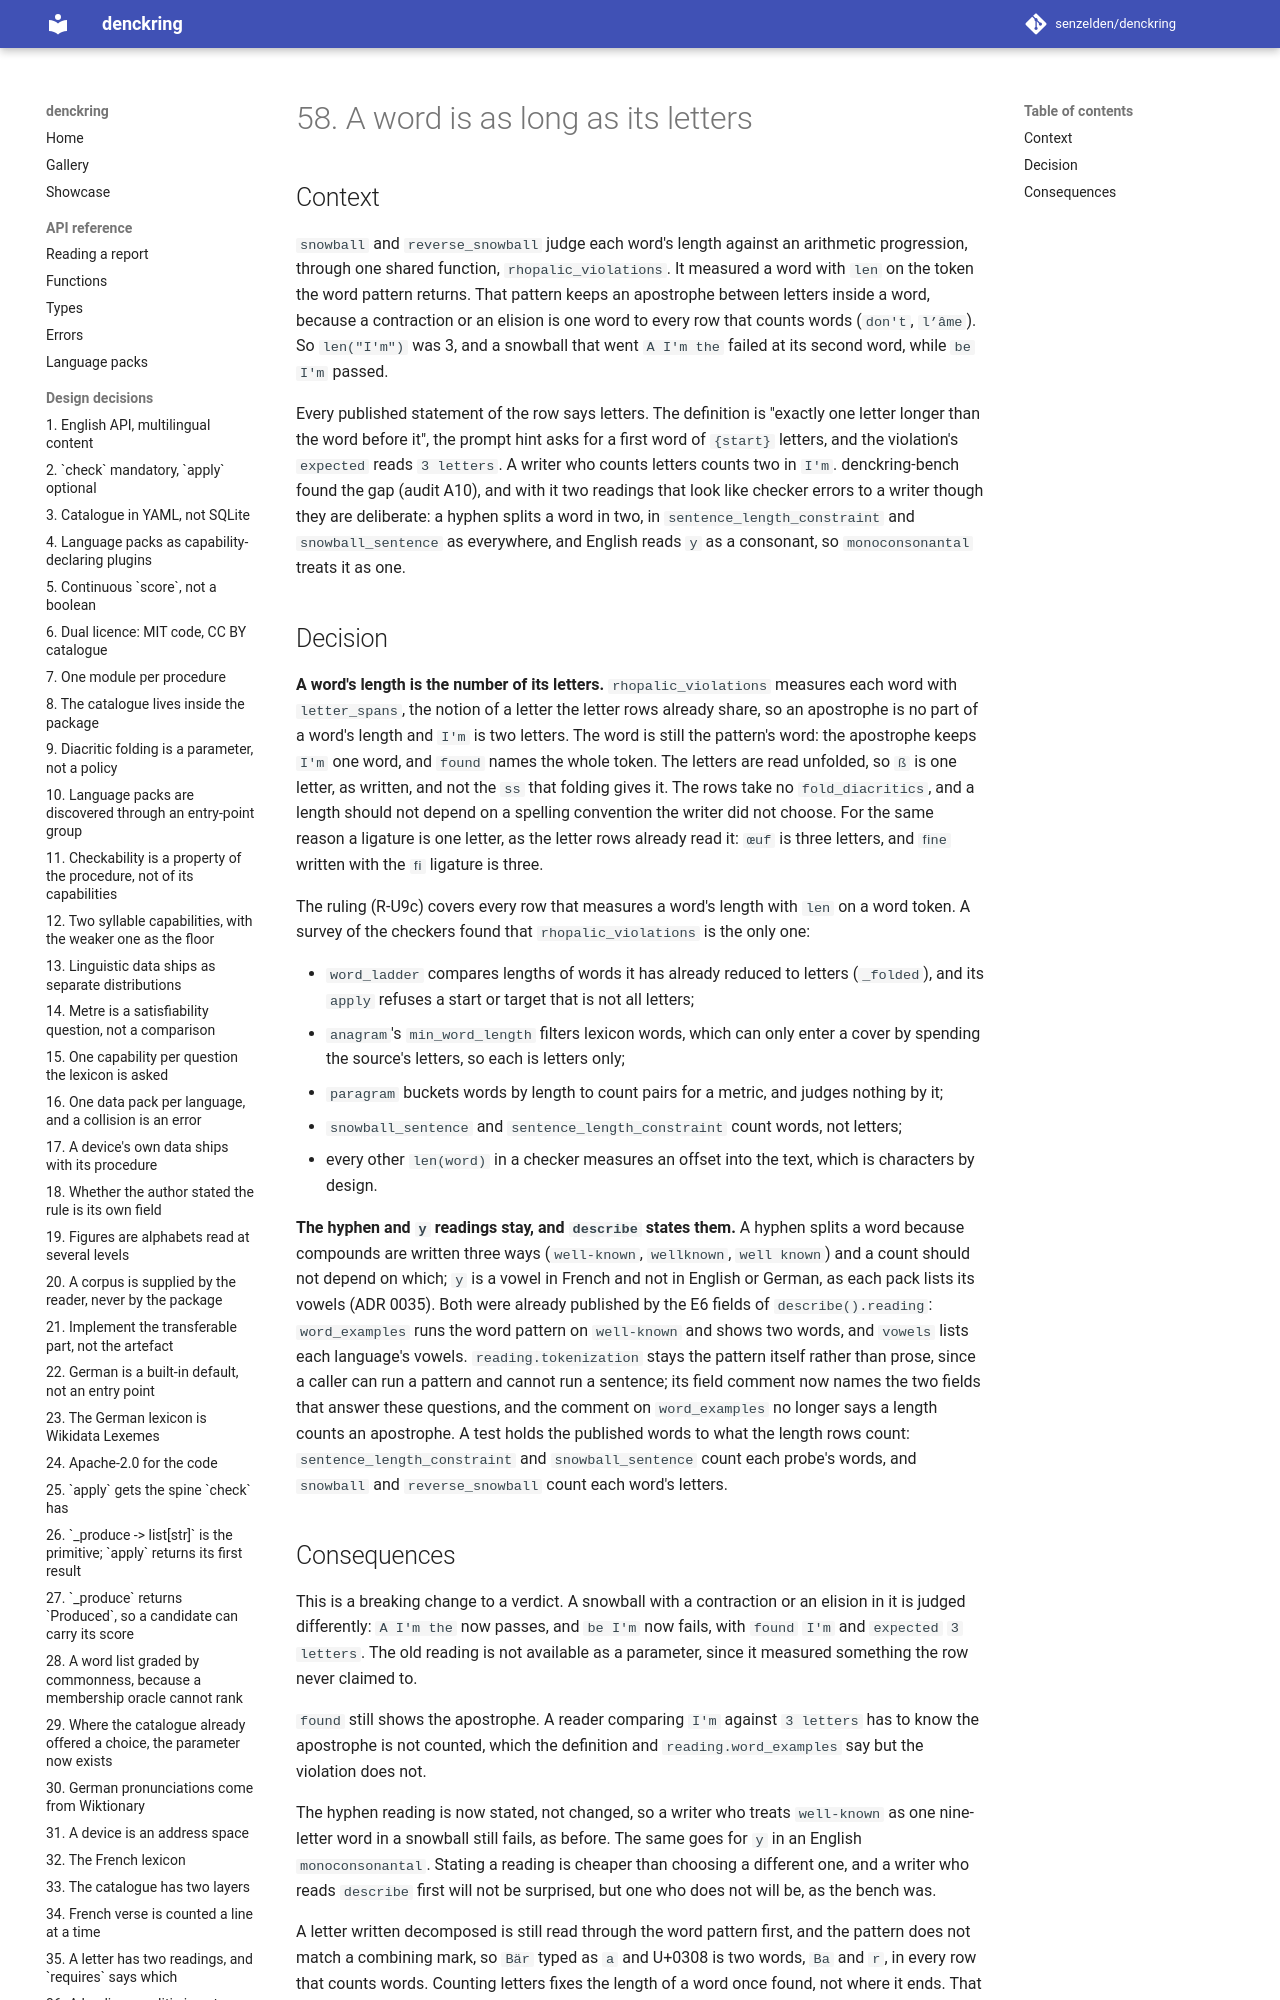

repository: senzelden/denckring · page: adr/0058-a-word-is-as-long-as-its-letters/index.html · generator: mkdocs

# 58. A word is as long as its letters

## Context

`snowball` and `reverse_snowball` judge each word's length against an arithmetic
progression, through one shared function, `rhopalic_violations`. It measured a word
with `len` on the token the word pattern returns. That pattern keeps an apostrophe
between letters inside a word, because a contraction or an elision is one word to every
row that counts words (`don't`, `l’âme`). So `len("I'm")` was 3, and a snowball that
went `A I'm the` failed at its second word, while `be I'm` passed.

Every published statement of the row says letters. The definition is "exactly one
letter longer than the word before it", the prompt hint asks for a first word of
`{start}` letters, and the violation's `expected` reads `3 letters`. A writer who counts
letters counts two in `I'm`. denckring-bench found the gap (audit A10), and with it two
readings that look like checker errors to a writer though they are deliberate: a hyphen
splits a word in two, in `sentence_length_constraint` and `snowball_sentence` as
everywhere, and English reads `y` as a consonant, so `monoconsonantal` treats it as one.
